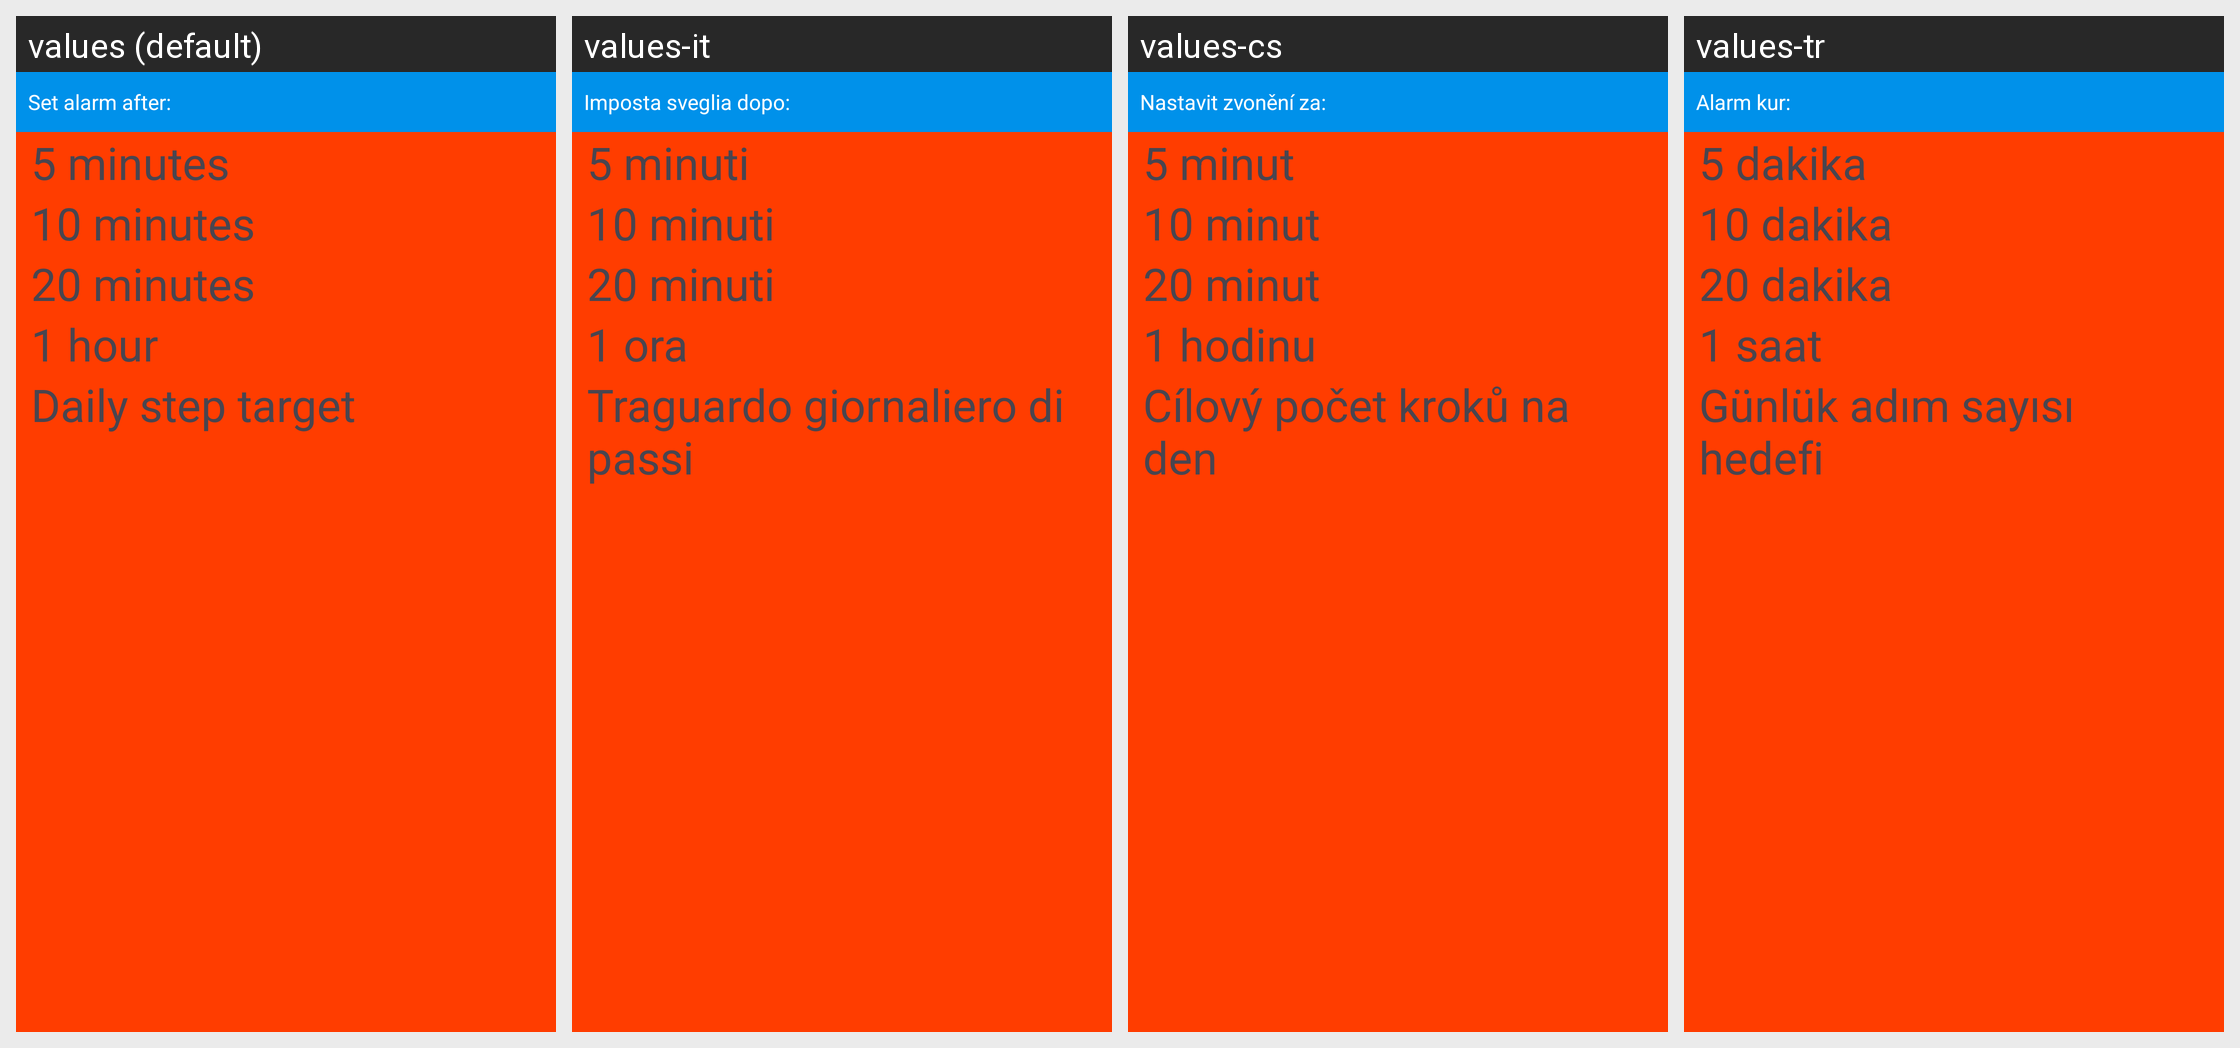

The Android screen above is rendered under several locales of the same app. Produce the string resources it draws, with the default and per-locale values.
Android screen res/layout/widget_alarms_activity_list.xml rendered under 4 locales, left to right: values (default), values-it, values-cs, values-tr. Device: Nexus 5 (rendered at 1080×1920; each locale shown at half size, 540×960, under a caption strip naming it); theme GadgetbridgeTheme.
Other locales in the repository, not shown: values-ar, values-bg, values-ca, values-de, values-el, values-en-rGB, values-es, values-et, values-fa, values-fi, values-fr, values-fr-rCA, values-gl, values-he, values-hi, values-hr, values-hu, values-id, values-ja, values-ka, values-ko, values-lt, values-lv, values-ml, values-my, values-nb-rNO, values-nl, values-pl, values-pt, values-pt-rBR, values-ro, values-ru, values-sk, values-sr, values-sv, values-th, values-uk, values-vi, values-zh-rCN, values-zh-rTW.
Strings drawn on this screen, with the default value and each locale's value (text and hints the layout hard-codes, and strings that could not be matched under every locale, appear in the picture but are not listed):

widget_set_alarm_after
  values: Set alarm after:
  values-it: Imposta sveglia dopo:
  values-cs: Nastavit zvonění za:
  values-tr: Alarm kur:

widget_5_minutes
  values: 5 minutes
  values-it: 5 minuti
  values-cs: 5 minut
  values-tr: 5 dakika

widget_10_minutes
  values: 10 minutes
  values-it: 10 minuti
  values-cs: 10 minut
  values-tr: 10 dakika

widget_20_minutes
  values: 20 minutes
  values-it: 20 minuti
  values-cs: 20 minut
  values-tr: 20 dakika

widget_1_hour
  values: 1 hour
  values-it: 1 ora
  values-cs: 1 hodinu
  values-tr: 1 saat

miband_prefs_fitness_goal
  values: Daily step target
  values-it: Traguardo giornaliero di passi
  values-cs: Cílový počet kroků na den
  values-tr: Günlük adım sayısı hedefi
